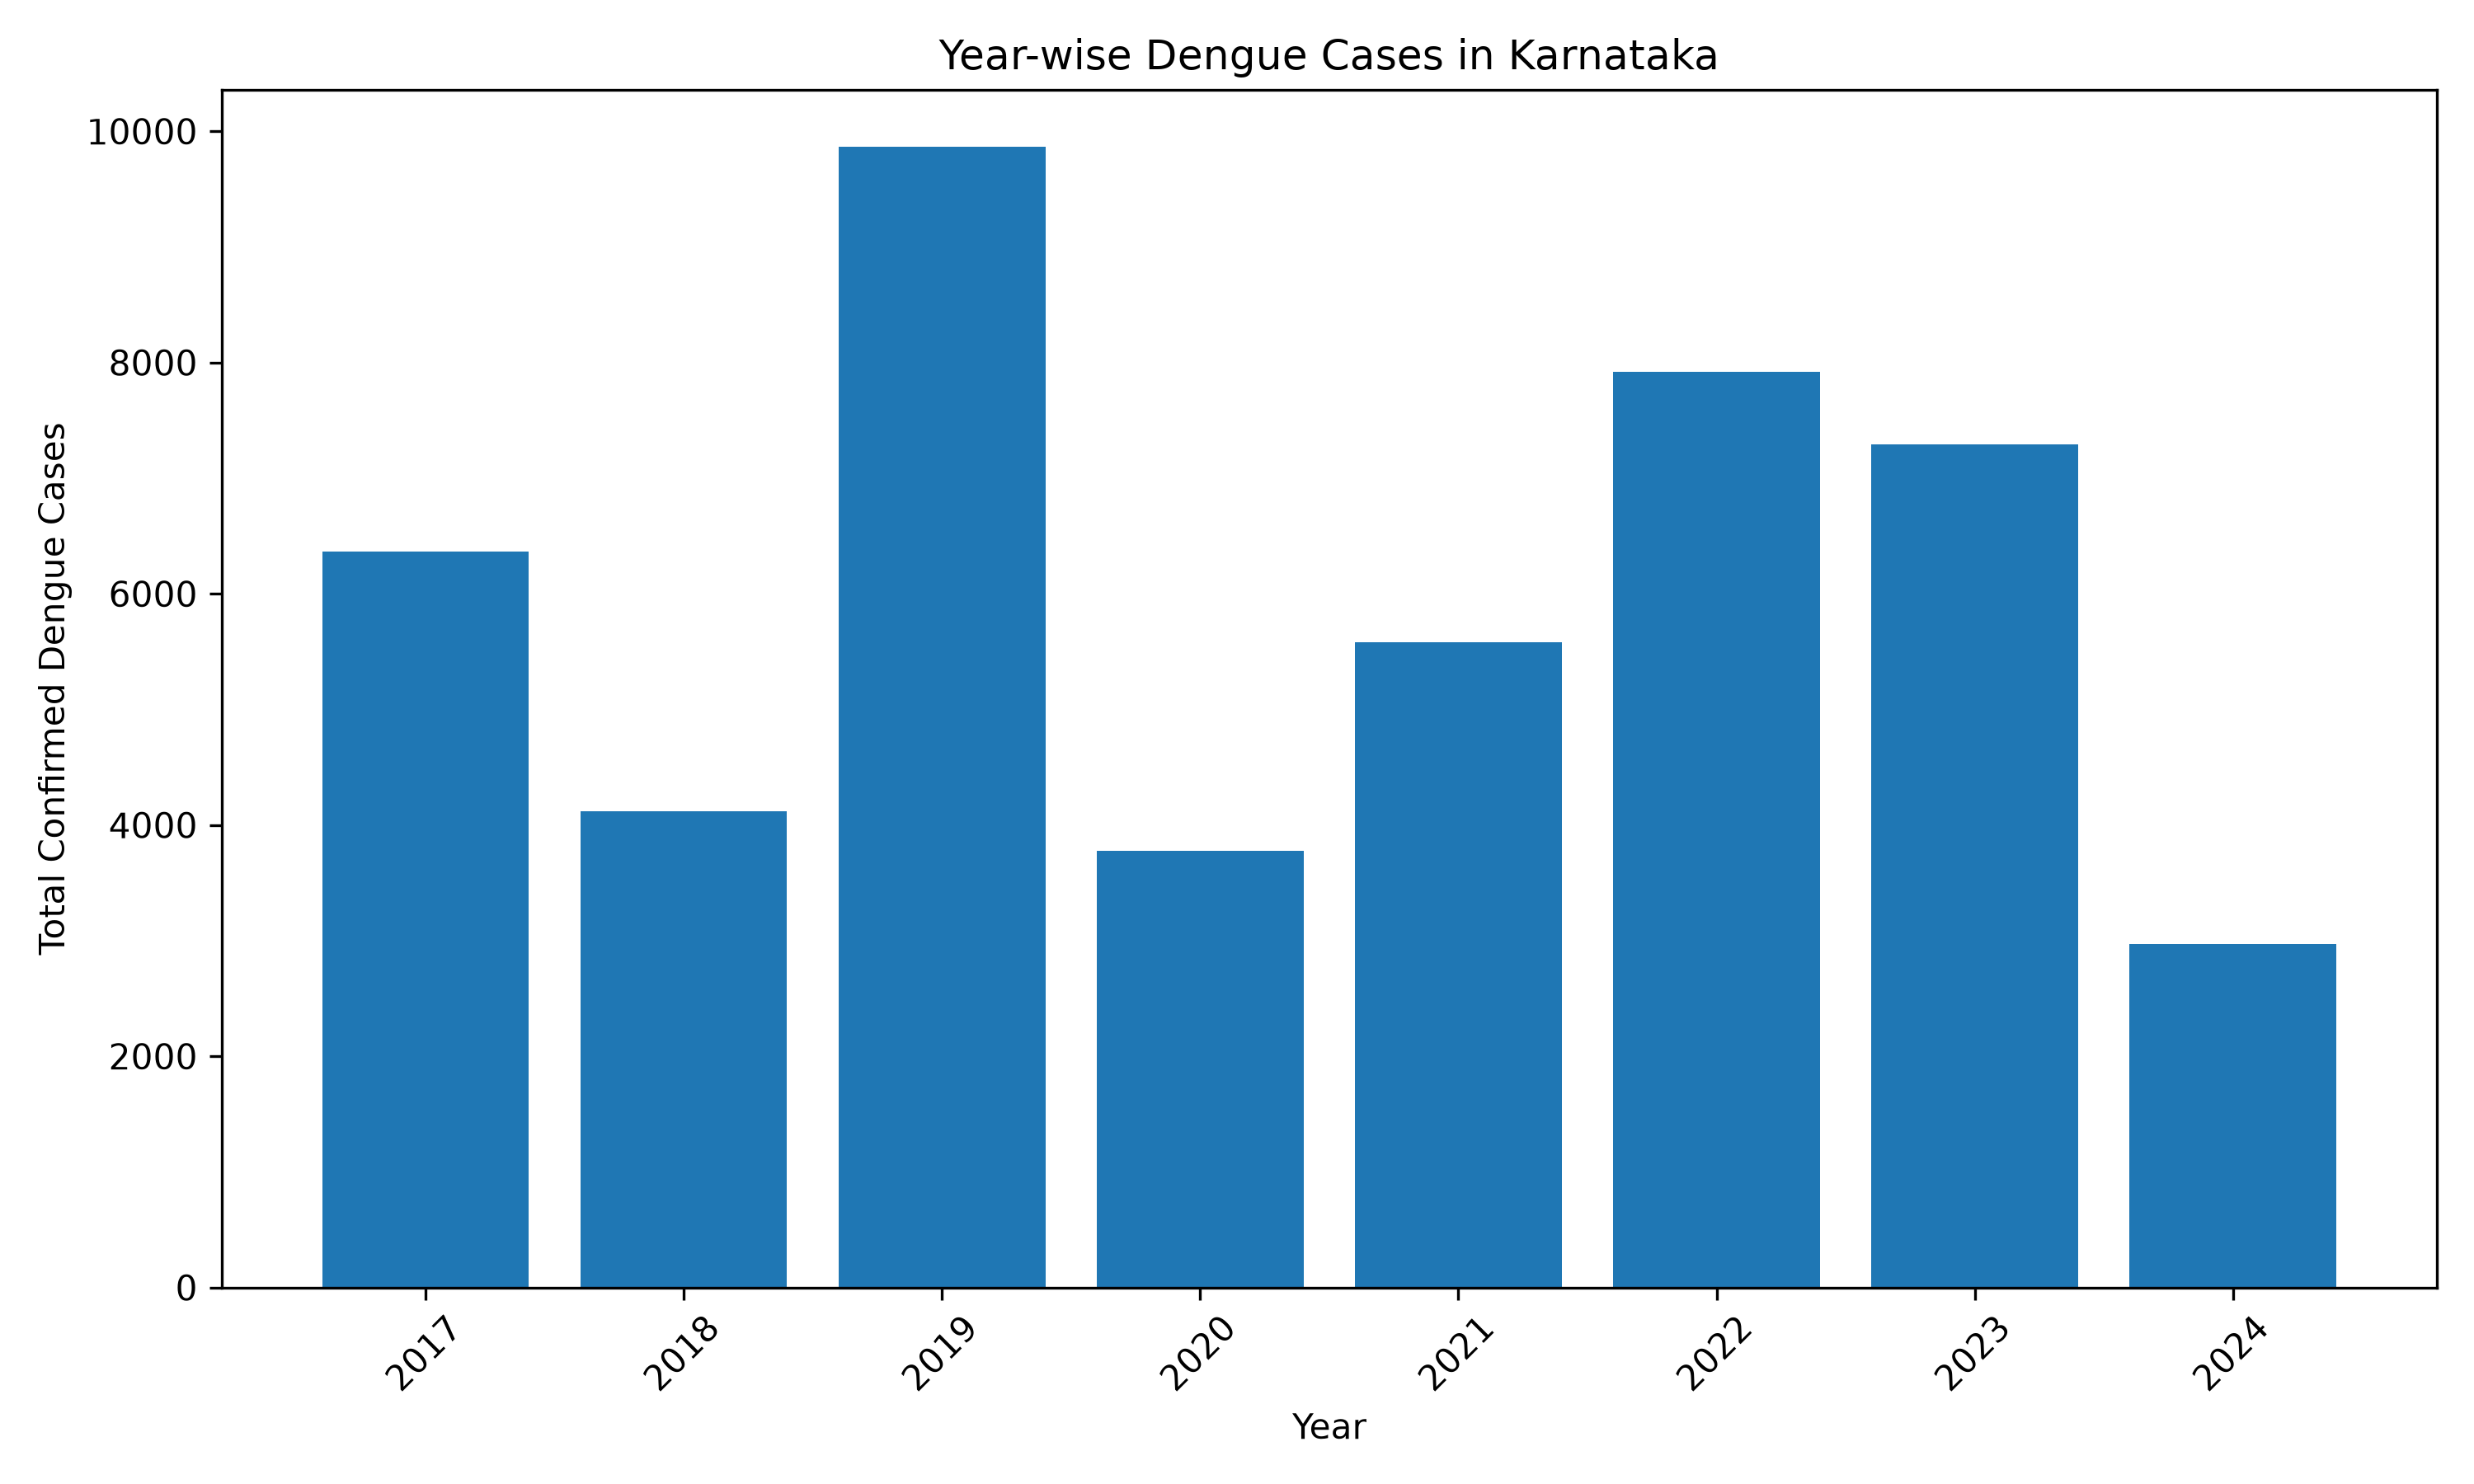

Source data for this figure (header and first rows):
Year, Total_Dengue_Cases
2017, 6365
2018, 4122
2019, 9865
2020, 3777
2021, 5578
2022, 7920
2023, 7289
2024, 2969
